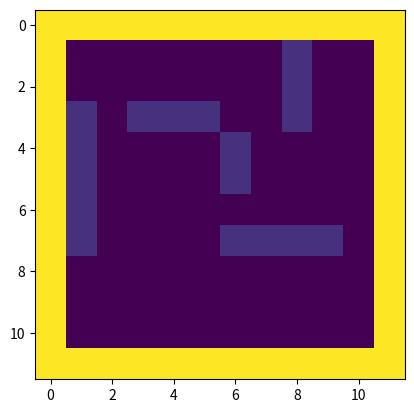

Here is the Python script that generated this plot:
from random import randint,shuffle
import numpy as np
import matplotlib.pyplot as plt

class Bataille_navale():
    
    def __init__(self):
        
        self.tour = 0
        
        self.plateau_1 = [[7,7,7,7,7,7,7,7,7,7,7,7],[7,0,0,0,0,0,0,0,0,0,0,7],[7,0,0,0,0,0,0,0,0,0,0,7],[7,0,0,0,0,0,0,0,0,0,0,7],[7,0,0,0,0,0,0,0,0,0,0,7],[7,0,0,0,0,0,0,0,0,0,0,7],[7,0,0,0,0,0,0,0,0,0,0,7],[7,0,0,0,0,0,0,0,0,0,0,7],[7,0,0,0,0,0,0,0,0,0,0,7],[7,0,0,0,0,0,0,0,0,0,0,7],[7,0,0,0,0,0,0,0,0,0,0,7],[7,7,7,7,7,7,7,7,7,7,7,7]]
        self.plateau_2 = [[7,7,7,7,7,7,7,7,7,7,7,7],[7,0,0,0,0,0,0,0,0,0,0,7],[7,0,0,0,0,0,0,0,0,0,0,7],[7,0,0,0,0,0,0,0,0,0,0,7],[7,0,0,0,0,0,0,0,0,0,0,7],[7,0,0,0,0,0,0,0,0,0,0,7],[7,0,0,0,0,0,0,0,0,0,0,7],[7,0,0,0,0,0,0,0,0,0,0,7],[7,0,0,0,0,0,0,0,0,0,0,7],[7,0,0,0,0,0,0,0,0,0,0,7],[7,0,0,0,0,0,0,0,0,0,0,7],[7,7,7,7,7,7,7,7,7,7,7,7]] 
        
        self.liste_bateaux_1,self.plateau_1 = self.placer_bateaux(self.plateau_1)
        self.liste_bateaux_2,self.plateau_2 = self.placer_bateaux(self.plateau_2)
        
        """
        Pour voir le placement des bateaux
        """
        
        plt.imshow(self.plateau_1)
        plt.show()
        
        plt.imshow(self.plateau_2)
        plt.show()
        
        self.main()
        
    def placer_bateaux(self,plateau):
        
        self.plateau = np.array(plateau)
        self.liste_provisoire_bateaux = []
        for i in [5,4,3,3,2]:
            self.sens = ['haut','bas','droite','gauche']
            shuffle(self.sens)
            x,y = randint(1, 10),randint(1,10)
            self.placer_bateau(i,x,y)
            self.contour()
        self.clean()
        return self.liste_provisoire_bateaux, self.plateau
            
    def placer_bateau(self,n,x,y):
        
        if self.sens[0] == 'haut':
            if list(self.plateau[x-n:x,y]) == [0 for p in range(n)]:
                self.plateau[x-n:x,y] = [1 for p in range(n)]
                self.liste_provisoire_bateaux.append([(i,y) for i in range(x-n,x)])
                return True
                
        if self.sens[0] == 'bas':
            if list(self.plateau[x:x+n,y]) == [0 for p in range(n)]:
                self.plateau[x:x+n,y] = [1 for p in range(n)]
                self.liste_provisoire_bateaux.append([(i,y) for i in range(x,x+n)])
                return True
            
        if self.sens[0] == 'gauche':
            if list(self.plateau[x,y-n:y]) == [0 for p in range(n)]:
                self.plateau[x,y-n:y] = [1 for p in range(n)]
                self.liste_provisoire_bateaux.append([(x,i) for i in range(y-n,y)])
                return True
                
        if self.sens[0] == 'droite':
            if list(self.plateau[x,y:y+n]) == [0 for p in range(n)]:
                self.plateau[x,y:y+n] = [1 for p in range(n)]
                self.liste_provisoire_bateaux.append([(x,i) for i in range(y,y+n)])
                return True
                
        self.sens.pop(0)
        if len(self.sens) == 0:
            x,y = randint(1,10), randint(1,10)
            self.sens = ['haut','bas','droite','gauche']
        return self.placer_bateau(n,x,y)
    
    def contour(self):
        for i in range(11):
            for j in range(11):
                if self.plateau[i][j] == 1:
                    if self.plateau[i-1][j] == 0:
                        self.plateau[i-1][j] = 2
                    if self.plateau[i+1][j] == 0:
                        self.plateau[i+1][j] = 2
                    if self.plateau[i][j-1] == 0:
                        self.plateau[i][j-1] = 2
                    if self.plateau[i][j+1] == 0:
                        self.plateau[i][j+1] = 2
    
    def clean(self):
        for i in range(11):
            for j in range(11):
                if self.plateau[i][j] == 2:
                    self.plateau[i][j] = 0
    
    def partie_finie(self):
        n = 0
        for bateau in self.liste_bateaux_1:
            for x,y in bateau:
                if self.plateau_1[x][y] == -1:
                    n += 1
        if n == 17:
            return True
        n = 0
        for bateau in self.liste_bateaux_2:
            for x,y in bateau:
                if self.plateau_2[x][y] == -1:
                    n += 1
        if n == 17:
            return True
        return False
    
    def attaque_1(self):
        "Le plateau 1 attaque le plateau 2"
        
        x,y = randint(1,10),randint(1,10)
        if self.plateau_2[x][y] != 0 and self.plateau_2[x][y] != 1:
            self.attaque_1()
        if self.plateau_2[x][y] == 1:
            self.plateau_2[x][y] = -1
        if self.plateau_2[x][y] == 0:
            self.plateau_2[x][y] = -2
            
    def attaque_2(self):
        "Le plateau 2 attaque le plateau 1"
        
        x,y = randint(1,10),randint(1,10)
        if self.plateau_1[x][y] != 0 and self.plateau_1[x][y] != 1:
            self.attaque_2()
        if self.plateau_1[x][y] == 1:
            self.plateau_1[x][y] = -1
        if self.plateau_1[x][y] == 0:
            self.plateau_1[x][y] = -2
    
    def main(self):
        
        while self.partie_finie() == False:
            self.attaque_1()
            self.attaque_2()
            self.tour += 1
            
        print(self.tour)
        
        
        """Pour voir la fin
        
        print("\nFIN\n")
        
        plt.imshow(self.plateau_1)
        plt.show()
        
        plt.imshow(self.plateau_2)
        plt.show()
        """
        

Bataille_navale()